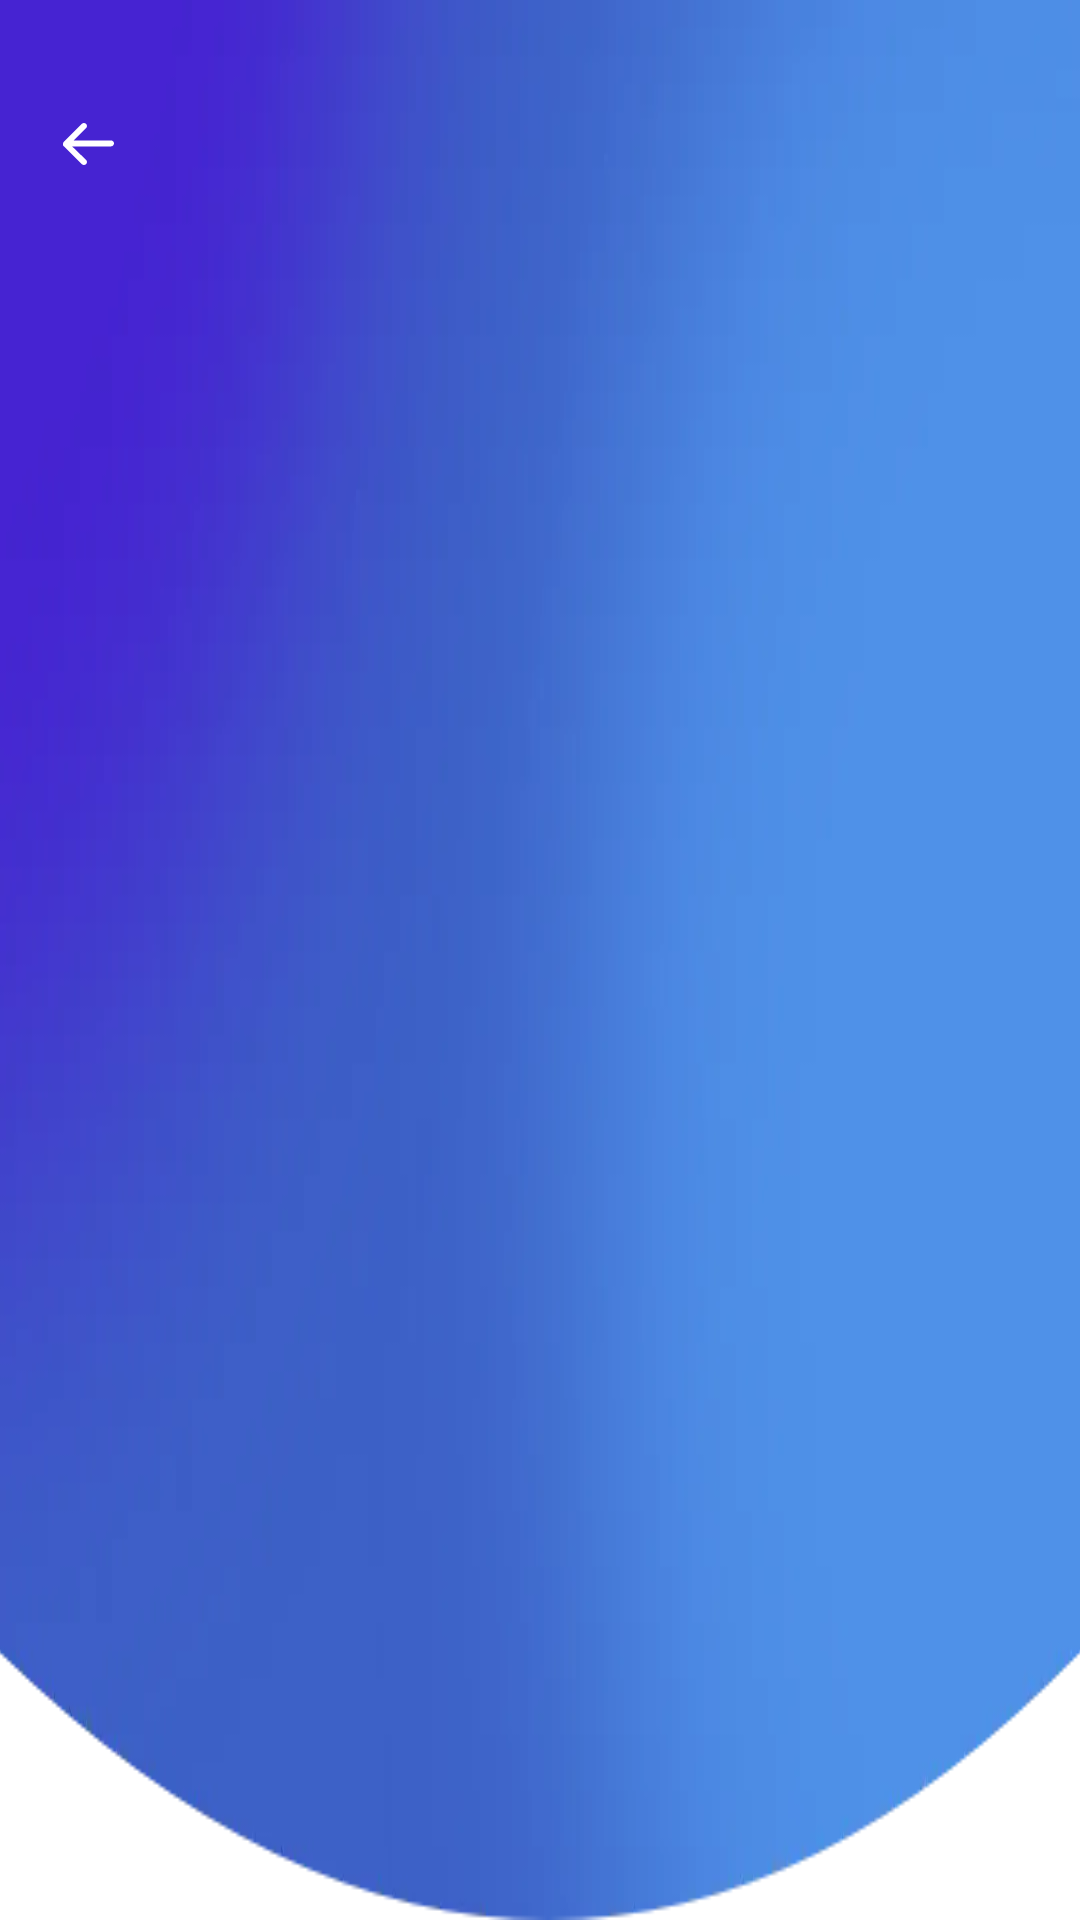

Layout XML and referenced resources for this Android screen:
<!-- AndroidManifest.xml: application theme Theme.AppTheme -->
<!-- res/layout/layout_toolbar_sl.xml -->
<?xml version="1.0" encoding="utf-8"?>
<layout xmlns:android="http://schemas.android.com/apk/res/android"
    xmlns:binding="http://schemas.android.com/apk/res-auto">

    <data>

    </data>

    <FrameLayout
        android:id="@+id/fl_title"
        android:background="@mipmap/ic_img_home"

        android:layout_width="match_parent"
        android:layout_height="183dp">

        <androidx.appcompat.widget.Toolbar
            android:id="@+id/toolbar"
            android:layout_width="match_parent"
            android:layout_height="56dp"
            android:paddingStart="20dp"
            android:paddingEnd="20dp"
            android:paddingTop="14dp"
            android:paddingBottom="14dp"
            android:layout_marginTop="20dp"
            binding:contentInsetStart="0dp">

            <RelativeLayout
                android:layout_width="match_parent"
                android:layout_height="match_parent">

                <ImageView
                    android:id="@+id/img_left"
                    android:layout_width="wrap_content"
                    android:layout_height="match_parent"
                    android:layout_alignParentStart="true"
                    android:layout_centerVertical="true"
                    android:src="@drawable/ic_title_back" />


                <ImageView
                    android:id="@+id/img_middle"
                    android:layout_width="wrap_content"
                    android:layout_height="wrap_content"
                    android:layout_centerInParent="true"
                    android:gravity="center"/>

                <ImageView
                    android:id="@+id/img_right"
                    android:layout_width="wrap_content"
                    android:layout_height="match_parent"
                    android:layout_alignParentEnd="true"
                    android:layout_centerVertical="true"
                    android:gravity="center"/>
            </RelativeLayout>
        </androidx.appcompat.widget.Toolbar>
    </FrameLayout>

</layout>
<!-- resources referenced by this layout -->
<resources>
  <!-- drawable ic_title_back (drawable) -->
  <vector xmlns:android="http://schemas.android.com/apk/res/android"
      xmlns:aapt="http://schemas.android.com/aapt"
      android:width="18dp"
      android:height="18dp"
      android:viewportWidth="18"
      android:viewportHeight="18">
    <path
        android:pathData="M0,2h14v14h-14z"
        android:strokeAlpha="0"
        android:strokeWidth="1"
        android:fillColor="#FFFFFF"
        android:fillType="nonZero"
        android:strokeColor="#FFFFFF"
        android:fillAlpha="0"/>
    <path
        android:pathData="M4.0357,9.8L16.9881,9.8C17.494,9.8 18,9.4 18,8.8C18,8.3 17.5952,7.8 16.9881,7.8L4.5417,7.8L8.6905,3.7C9.0952,3.3 9.0952,2.7 8.6905,2.3C8.2857,1.9 7.6786,1.9 7.2738,2.3L1.3036,8.2C1.1012,8.4 1,8.7 1,9C1,9.3 1,9.6 1.3036,9.8L7.2738,15.7C7.6786,16.1 8.2857,16.1 8.6905,15.7C9.0952,15.3 9.0952,14.7 8.6905,14.3L4.0357,9.8Z"
        android:strokeWidth="1"
        android:fillColor="#FFFFFF"
        android:fillType="nonZero"
        android:strokeColor="#00000000"/>
  </vector>
  <!-- mipmap ic_img_home (drawable) -->
  <vector xmlns:android="http://schemas.android.com/apk/res/android"
      xmlns:aapt="http://schemas.android.com/aapt"
      android:width="360dp"
      android:height="183dp"
      android:viewportWidth="360"
      android:viewportHeight="183">
    <path
        android:pathData="M0,0L360,0L360,157.518C302.608,174.506 243.498,183 182.672,183C121.845,183 60.955,174.506 0,157.518L0,0Z"
        android:strokeWidth="1"
        android:fillType="evenOdd"
        android:strokeColor="#00000000">
      <aapt:attr name="android:fillColor">
        <gradient 
            android:startY="157.4661"
            android:startX="180"
            android:endY="0"
            android:endX="180"
            android:type="linear">
          <item android:offset="0" android:color="#FF3D61C7"/>
          <item android:offset="1" android:color="#FF3D61C7"/>
        </gradient>
      </aapt:attr>
    </path>
    <group>
      <clip-path
          android:pathData="M0,0L360,0L360,157.518C302.608,174.506 243.498,183 182.672,183C121.845,183 60.955,174.506 0,157.518L0,0Z"/>
      <path
          android:pathData="M360.5,114.5m-166.5,0a166.5,166.5 0,1 1,333 0a166.5,166.5 0,1 1,-333 0"
          android:strokeWidth="1"
          android:fillColor="#4F90E8"
          android:fillType="evenOdd"
          android:strokeColor="#00000000"/>
    </group>
    <group>
      <clip-path
          android:pathData="M0,0L360,0L360,157.518C302.608,174.506 243.498,183 182.672,183C121.845,183 60.955,174.506 0,157.518L0,0Z"/>
      <path
          android:pathData="M-35.5,-51.5m-166.5,0a166.5,166.5 0,1 1,333 0a166.5,166.5 0,1 1,-333 0"
          android:strokeWidth="1"
          android:fillColor="#4622D2"
          android:fillType="evenOdd"
          android:strokeColor="#00000000"/>
    </group>
  </vector>
  <style name="Theme.AppTheme" parent="XUITheme.Phone">
          
          <item name="windowActionBar">false</item>
          
          <item name="windowNoTitle">true</item>
          
          <item name="colorPrimary">@color/colorPrimary</item>
          
          <item name="colorPrimaryDark">@color/colorPrimaryDark</item>
          
          <item name="colorAccent">@color/colorPrimary</item>
          <item name="android:windowBackground">@color/white</item>
      </style>
  <color name="colorPrimary">#E5FCFF</color>
  <color name="colorPrimaryDark">#FF000000</color>
  <color name="white">#FFFFFFFF</color>
</resources>
